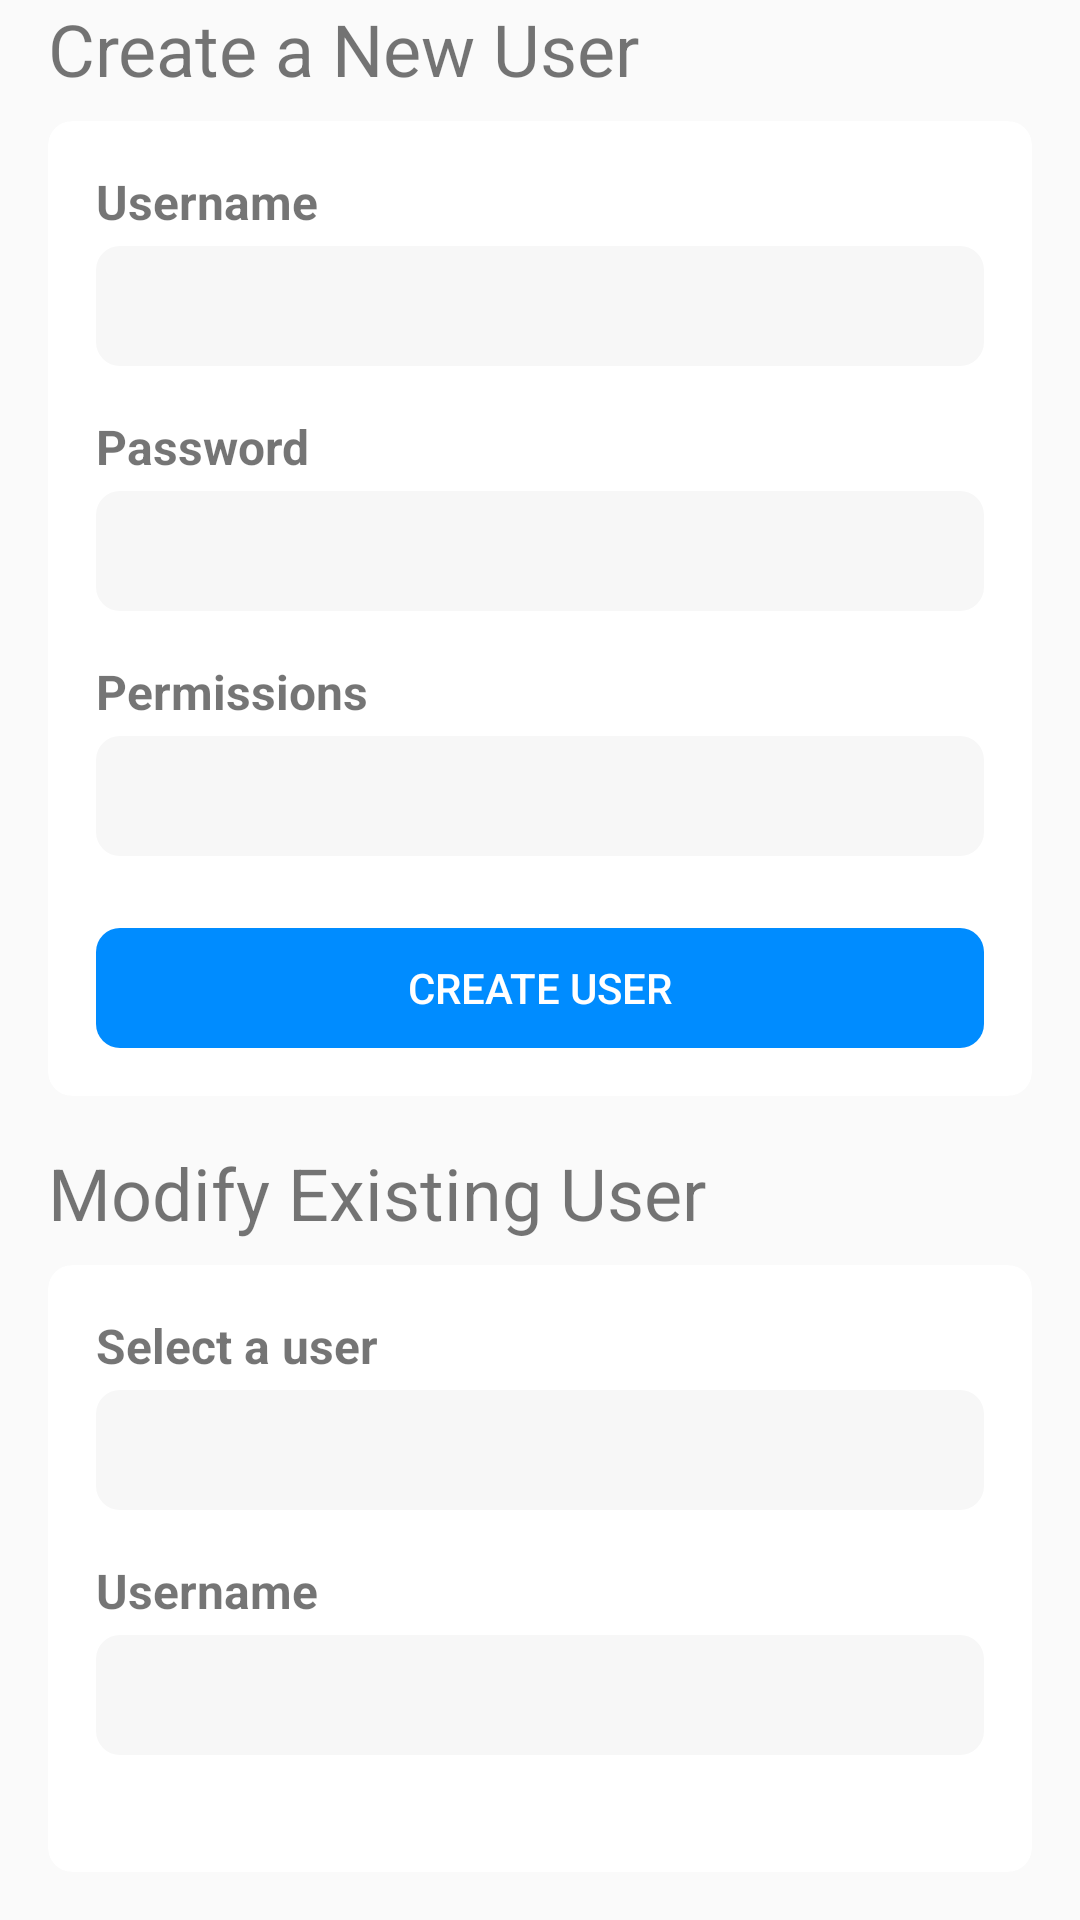

Produce the Android XML layout that renders to this screen, including the resource entries it uses.
<!-- AndroidManifest.xml: application theme AppTheme -->
<!-- res/layout/partial_edit_user.xml -->
<?xml version="1.0" encoding="utf-8"?>
<LinearLayout
    android:orientation="vertical"
    android:gravity="center_horizontal"
    android:layout_height="match_parent"
    xmlns:android="http://schemas.android.com/apk/res/android"
    android:layout_width="match_parent"
    xmlns:app="http://schemas.android.com/apk/res-auto">

    <TextView
        android:layout_width="match_parent"
        android:layout_height="wrap_content"
        android:layout_marginHorizontal="@dimen/activity_horizontal_margin"
        android:layout_marginBottom="8dp"
        android:textSize="24sp"
        android:text="@string/edit_user_welcome_create"/>

    <androidx.cardview.widget.CardView
        android:layout_width="match_parent"
        android:layout_height="wrap_content"
        android:layout_marginHorizontal="@dimen/activity_horizontal_margin"
        android:layout_marginBottom="@dimen/activity_vertical_margin"
        app:cardElevation="0dp"
        app:cardCornerRadius="@dimen/card_corner_radius">
        <LinearLayout
            android:layout_width="match_parent"
            android:layout_height="wrap_content"
            android:padding="@dimen/activity_all_margin"
            android:orientation="vertical">
            <TextView
                android:layout_width="match_parent"
                android:layout_height="wrap_content"
                android:layout_marginBottom="4dp"
                android:textStyle="bold"
                android:textSize="16sp"
                android:text="@string/edit_text_new_username"/>
            <EditText
                android:id="@+id/new_username_field"
                android:layout_width="match_parent"
                android:layout_height="@dimen/field_height"
                android:inputType="textPersonName"
                android:paddingHorizontal="8dp"
                android:background="@drawable/rounded_text_field_background" />
            <TextView
                android:layout_width="match_parent"
                android:layout_height="wrap_content"
                android:layout_marginTop="@dimen/activity_vertical_margin"
                android:layout_marginBottom="4dp"
                android:textStyle="bold"
                android:textSize="16sp"
                android:text="@string/edit_text_new_password"/>
            <EditText
                android:id="@+id/new_password_field"
                android:layout_width="match_parent"
                android:layout_height="@dimen/field_height"
                android:inputType="textPassword"
                android:paddingHorizontal="8dp"
                android:background="@drawable/rounded_text_field_background" />
            <TextView
                android:layout_width="match_parent"
                android:layout_height="wrap_content"
                android:layout_marginTop="@dimen/activity_vertical_margin"
                android:layout_marginBottom="4dp"
                android:textStyle="bold"
                android:textSize="16sp"
                android:text="@string/edit_text_new_permissions"/>
            <Spinner
                android:id="@+id/new_permissions_spinner"
                android:layout_width="match_parent"
                android:layout_height="@dimen/field_height"
                android:background="@drawable/rounded_text_field_background"/>
            <Button
                android:id="@+id/create_button"
                style="?android:attr/borderlessButtonStyle"
                android:layout_width="match_parent"
                android:layout_height="@dimen/field_height"
                android:layout_marginTop="24dp"
                android:text="@string/create_user_button"
                android:textColor="@android:color/white"
                android:background="@drawable/rounded_button_background"
                android:backgroundTint="@color/primary"/>
        </LinearLayout>
    </androidx.cardview.widget.CardView>


    <TextView
        android:layout_width="match_parent"
        android:layout_height="wrap_content"
        android:layout_marginHorizontal="@dimen/activity_horizontal_margin"
        android:layout_marginBottom="8dp"
        android:text="@string/edit_user_welcome"
        android:textSize="24sp" />

    <androidx.cardview.widget.CardView
        android:layout_width="match_parent"
        android:layout_height="wrap_content"
        android:layout_marginHorizontal="@dimen/activity_horizontal_margin"
        android:layout_marginBottom="@dimen/activity_vertical_margin"
        app:cardElevation="0dp"
        app:cardCornerRadius="@dimen/card_corner_radius">
        <LinearLayout
            android:layout_width="match_parent"
            android:layout_height="wrap_content"
            android:padding="@dimen/activity_all_margin"
            android:orientation="vertical">
            <TextView
                android:layout_width="match_parent"
                android:layout_height="wrap_content"
                android:layout_marginBottom="4dp"
                android:textStyle="bold"
                android:textSize="16sp"
                android:text="@string/edit_user_select"/>
            <Spinner
                android:id="@+id/username_spinner"
                android:layout_width="match_parent"
                android:layout_height="@dimen/field_height"
                android:background="@drawable/rounded_text_field_background"/>
            <TextView
                android:layout_width="match_parent"
                android:layout_height="wrap_content"
                android:layout_marginTop="@dimen/activity_vertical_margin"
                android:layout_marginBottom="4dp"
                android:textStyle="bold"
                android:textSize="16sp"
                android:text="@string/edit_text_new_username"/>

            <EditText
                android:id="@+id/edit_username_field"
                android:layout_width="match_parent"
                android:layout_height="@dimen/field_height"
                android:inputType="textPersonName"
                android:paddingHorizontal="8dp"
                android:background="@drawable/rounded_text_field_background" />

            <TextView
                android:layout_width="match_parent"
                android:layout_height="wrap_content"
                android:layout_marginTop="@dimen/activity_vertical_margin"
                android:layout_marginBottom="4dp"
                android:text="@string/edit_text_new_password"
                android:textSize="16sp"
                android:textStyle="bold" />

            <EditText
                android:id="@+id/edit_password_field"
                android:layout_width="match_parent"
                android:layout_height="@dimen/field_height"
                android:inputType="textPassword"
                android:paddingHorizontal="8dp"
                android:background="@drawable/rounded_text_field_background" />
            <TextView
                android:layout_width="match_parent"
                android:layout_height="wrap_content"
                android:layout_marginTop="@dimen/activity_vertical_margin"
                android:layout_marginBottom="4dp"
                android:textStyle="bold"
                android:textSize="16sp"
                android:text="@string/edit_text_new_permissions"/>
            <Spinner
                android:id="@+id/edit_permissions_spinner"
                android:layout_width="match_parent"
                android:layout_height="@dimen/field_height"
                android:background="@drawable/rounded_text_field_background"/>
            <Button
                android:id="@+id/delete_button"
                style="?android:attr/borderlessButtonStyle"
                android:layout_width="match_parent"
                android:layout_height="@dimen/field_height"
                android:layout_marginTop="24dp"
                android:text="@string/delete_user_button"
                android:textColor="@android:color/white"
                android:background="@drawable/rounded_button_background"
                android:backgroundTint="@color/danger"/>
        </LinearLayout>
    </androidx.cardview.widget.CardView>

</LinearLayout>
<!-- resources referenced by this layout -->
<resources>
  <color name="danger">#D60909</color>
  <color name="primary">#008CFF</color>
  <dimen name="activity_all_margin">16dp</dimen>
  <dimen name="activity_horizontal_margin">16dp</dimen>
  <dimen name="activity_vertical_margin">16dp</dimen>
  <dimen name="card_corner_radius">8dp</dimen>
  <dimen name="field_height">40dp</dimen>
  <!-- drawable rounded_button_background (drawable) -->
  <shape xmlns:android="http://schemas.android.com/apk/res/android"
      android:shape="rectangle">
      <solid android:color="@color/accent" />
      <corners android:radius="@dimen/card_corner_radius" />
  </shape>
  <!-- drawable rounded_text_field_background (drawable) -->
  <shape xmlns:android="http://schemas.android.com/apk/res/android"
      android:shape="rectangle">
      <solid android:color="@color/light" />
      <corners android:radius="@dimen/card_corner_radius" />
  </shape>
  <string name="create_user_button">Create User</string>
  <string name="delete_user_button">Delete User</string>
  <string name="edit_text_new_password">Password</string>
  <string name="edit_text_new_permissions">Permissions</string>
  <string name="edit_text_new_username">Username</string>
  <string name="edit_user_select">Select a user</string>
  <string name="edit_user_welcome">Modify Existing User</string>
  <string name="edit_user_welcome_create">Create a New User</string>
  <style name="AppTheme" parent="Theme.AppCompat.Light.DarkActionBar">
          <item name="colorPrimary">@color/primary</item>
          <item name="colorPrimaryDark">@color/primaryDark</item>
          <item name="colorAccent">@color/accent</item>
          <item name="actionOverflowButtonStyle">@style/CustomOverflowButton</item>
          <item name="drawerArrowStyle">@style/CustomDrawerArrow</item>
          <item name="windowActionBar">false</item>
          <item name="windowNoTitle">true</item>
      </style>
  <color name="accent">#FFBF00</color>
  <color name="light">#F7F7F7</color>
  <color name="primaryDark">#07365E</color>
  <style name="CustomOverflowButton" parent="Widget.AppCompat.ActionButton.Overflow">
          <item name="android:tint">@color/grey</item>
      </style>
  <style name="CustomDrawerArrow" parent="Widget.AppCompat.DrawerArrowToggle">
          <item name="color">@color/primary</item>
      </style>
  <color name="grey">#737373</color>
</resources>
